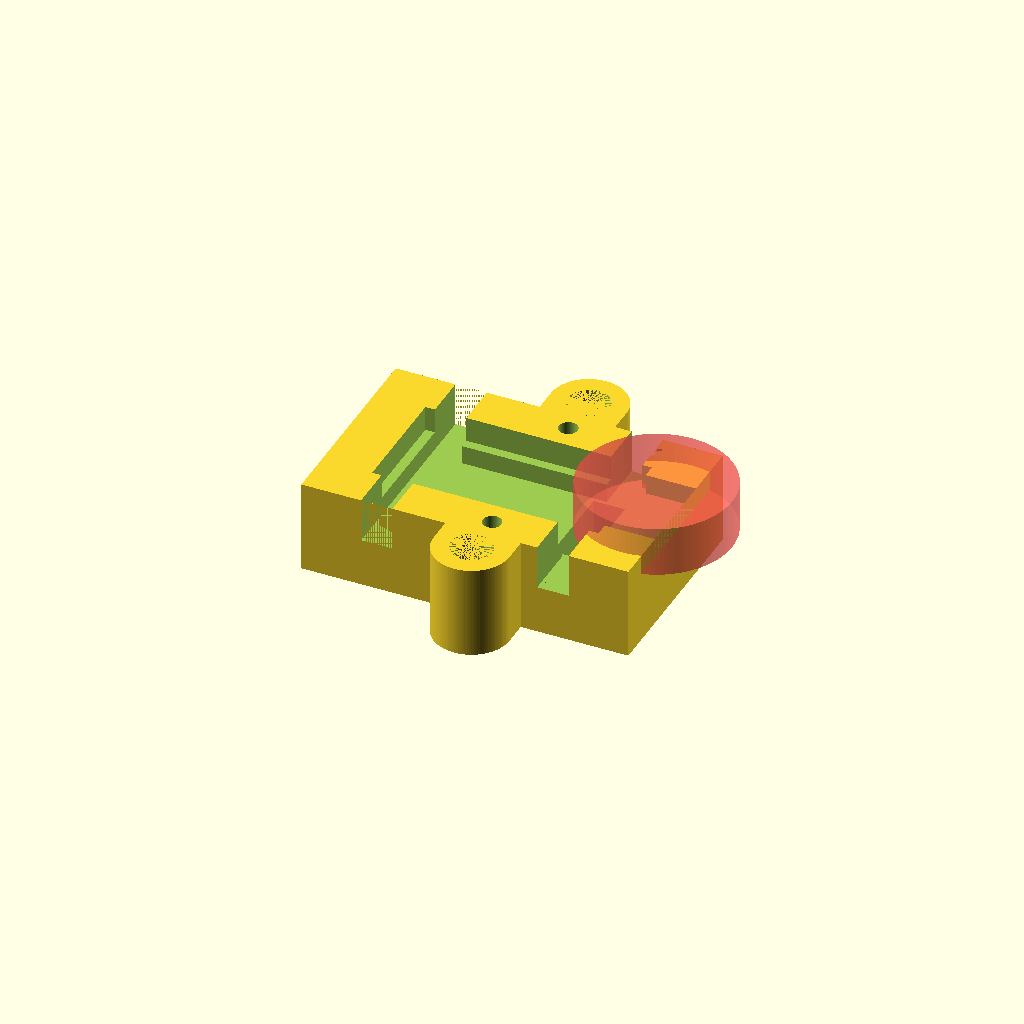
Cell 1: rendered with the file's own defaults.
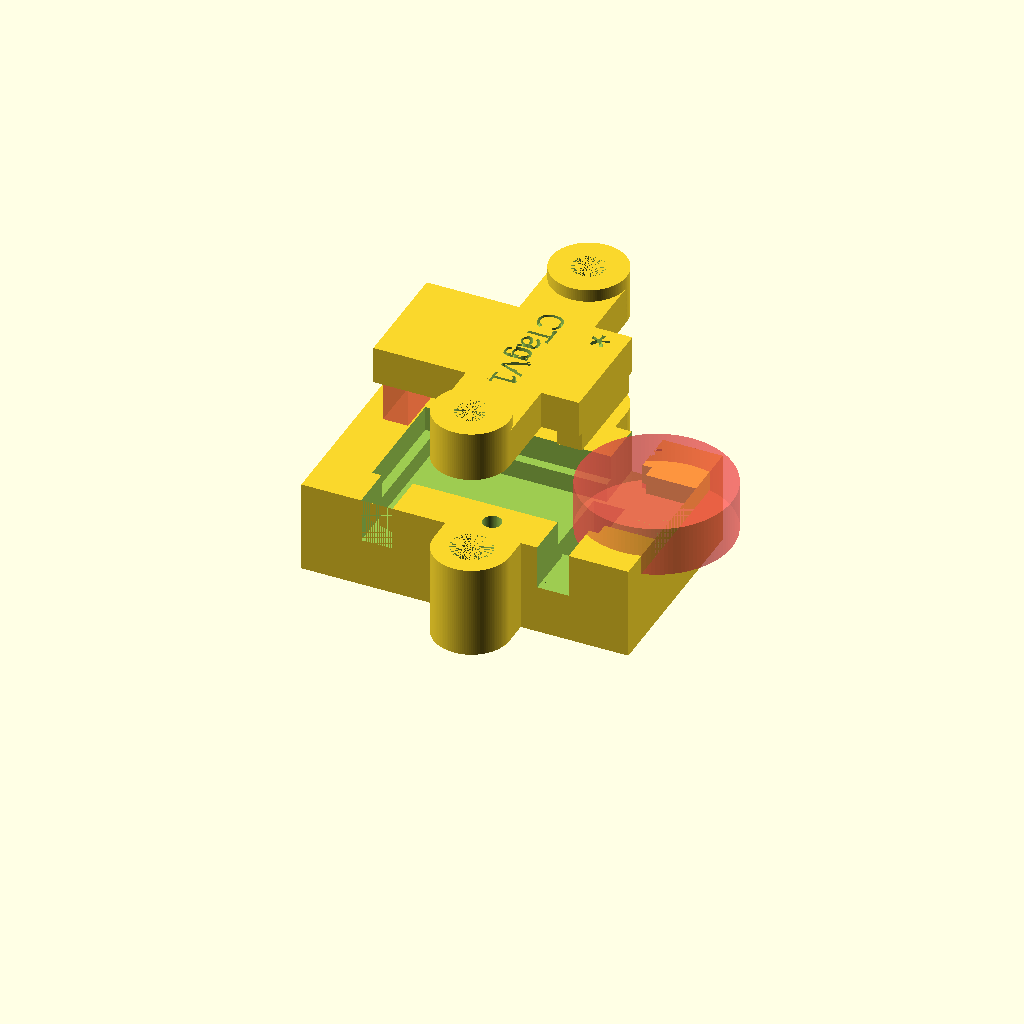
Cell 2: makelid = true (everything else at default).
All cells are drawn from one camera (rotation 55°, 0°, 25°, orthographic, colour scheme Cornfield), so only the parameter changes between them.
The OpenSCAD source (hardware/Mechanical/CompassTagv1.scad):
$fn = 120; // steps in generating circles

makelid = false;
makebase = true;

version_string = "CTagV1"; // imprinted in base and lid

// helper function
// create a cube centered [x/2,y/2,0]

module centerCube(x,y,z) {
   translate([0,0,z/2]) cube([x,y,z],center=true);
}

//
// Parameters for test pins
// 
pogo_pin_height = 6.27-0.9;  // Pin height at pcb
pogo_box_len = 3.2;          // length of pogo pin group
pogo_box_width = 7;          // width of pogo pin group

//screw_rad = 1.0;


//
// PCB cutout and Base dimensions
// These neeed to be gathered from
// kicad pcb file
//
pcb_min_thick = 0.4;                   // fiberglass thickness
pcb_thick     = 4.0;                    // pcb clearance  (for sweeping space)
pcb_clearance = 0.002*25.4;             // edge clearance (routing error)
pcb_len       = 17.9 + pcb_clearance*2;
pcb_width     = 9 + pcb_clearance*2;
    // battery support lip, length is arbitrary since this is just
    // to punch a hole
lip_len   = 8;                    
lip_width = 4 + pcb_clearance*2;
lip_rad   = 0.5 + pcb_clearance;

cutclear = 1.5; // horizontal space around cutout under pcb (/2 on each edge) 
pogo_center = [6.45, 0.0];   // offset from board center of pogo pins

//
// dimensions of base
//

base_width       = pcb_width + 7.0;
base_len         = pcb_len + 8.0;
base_height      = pogo_pin_height + 2;//1.5;  // base holds 1.5mm board
cut_depth        = 1.5;                    // clearance under board
post_rad         = 3.0;                    // radius of post support
post_hole_insert = 1.65;                   // clearance for 2-56 insert
post_hole_screw  = 1.3;                    // clearance for 2-56 screw
post_off         = -5.0;                   // offset from pogo pin
post_dist        = 20.0;                   // distance between posts
align_pin_off    = [-5.0,6.5];             // alignment pin offset
align_pin_rad    = 0.75;                   // radius of alignment pin

// generate the PCB outline

module makePCB() {
  difference(){
      // positive
     union(){
           // main body
	 centerCube(pcb_len,pcb_width,pcb_thick);
           // lip
         //translate([(pcb_len+lip_len)/2.0,0,0])
	     //centerCube(lip_len,lip_width,pcb_thick);
       
           // boxes for radii
         //translate([(pcb_len+lip_rad)/2.0,(lip_width+lip_rad)/2.0,0])
	     //centerCube(lip_rad,lip_rad,pcb_thick);
         //translate([(pcb_len+lip_rad)/2.0,-(lip_width+lip_rad)/2.0,0])
 	     //centerCube(lip_rad,lip_rad,pcb_thick);
         
       };
     // negative -- cut radii
     union(){
         translate([pcb_len/2.0+lip_rad,lip_width/2.0+lip_rad,0])
		cylinder(r=lip_rad,h=pcb_thick);
         translate([pcb_len/2.0+lip_rad,-lip_width/2.0-lip_rad,0])
                cylinder(r=lip_rad,h=pcb_thick);
      }; 
   };
}

// make a crossbar with endholes -- we need two of these
// one for the base, one for the lid

module makeCrossBar(height,endheight,hole) {
   translate([pogo_center[0]+post_off, pogo_center[1],0])
   difference(){
             union(){
                   // cross piece
                centerCube(2*post_rad,post_dist,height);
                   // end cylinders
                translate([0,post_dist/2,0])
		            cylinder(r=post_rad, h=endheight);
                translate([0,-post_dist/2,0])
		            cylinder(r=post_rad, h=endheight);
               };
              union(){  // punch holes
               translate([0,post_dist/2,0])
                    cylinder(r=hole,h=endheight);
               translate([0,-post_dist/2,0])
                    cylinder(r=hole,h=endheight);
               };
      };
}

// make the base

module makeBase() {
      difference(){
           // positive -- box with cross bars
        translate([0,0,-pogo_pin_height])
	        union(){
                centerCube(base_len,base_width,base_height);
 	            makeCrossBar(base_height,base_height,post_hole_insert);
            };
	    // negative -- pcb cutout, pogopin cutout,
	    //             slots for harness thread,
	    //             alignment pins
        union(){
   	       translate([0,0,-cut_depth])
               union(){
	                 // pcb clearance
		
	                centerCube(pcb_len-cutclear, pcb_width-cutclear,
		                       pcb_thick+cut_depth);

                    // harness slots
		
  	                translate([-pcb_len/2.0+cutclear/2+1.25,0,0])
		                centerCube(2.5,base_width,pcb_thick+cut_depth);
                    translate([pcb_len/2.0-cutclear/2-1.25,0,0])
	                    centerCube(2.5,base_width,pcb_thick+cut_depth);
		   
  	                // cleanup
		
 	                translate([pcb_len/2.0-cutclear/2-1.25,base_width/2,0])
		                cylinder(r=1.25,h=pcb_thick+cut_depth);
   	                translate([pcb_len/2.0-cutclear/2-1.25,-base_width/2,0])
		                cylinder(r=1.25,h=pcb_thick+cut_depth);
  	             };

             // pogo pin cutout
	     
	        translate([pogo_center[0],pogo_center[1],-pogo_pin_height-0.1])
	            centerCube(pogo_box_len,pogo_box_width,pogo_pin_height+4.0);

             // alignment pins

            translate([pogo_center[0]+align_pin_off[0],
			           pogo_center[1]+align_pin_off[1],
			           -pogo_pin_height-0.1])
	                        cylinder(r=align_pin_rad,h=pcb_thick+pogo_pin_height);
  	        translate([pogo_center[0]+align_pin_off[0],
	                   pogo_center[1]-align_pin_off[1],
		               -pogo_pin_height-0.1])
  	                        cylinder(r=align_pin_rad,h=pcb_thick+pogo_pin_height);
             
             // text

            translate([-4,0,-pogo_pin_height+0.4])
                 rotate(a=[0,180,-90])linear_extrude(0.5)	
                 text(text=version_string,size=2,halign="center");
           translate([8,4.5,pcb_thick/2-0.4])
                 linear_extrude(0.5)       
                 text(text="*",size=3,halign="center");

             // thin battery end
  // battery
         #translate([pcb_len/2.0+2.5,0,pcb_min_thick])cylinder(r=6,h=pcb_thick);
	        translate([pcb_len/2 - 1,-7/2,pcb_min_thick])
	         cube([5,7,pcb_thick]);
	               
        };
     };
}

module makeLid(){
	translate([0,0,10])difference(){
        union(){
         end_height = 4;
         end_length = 2;
         end_width = pcb_width - 1;
	     makeCrossBar(3,4,post_hole_screw);
	     // end pieces -- inset from pcb edge by 1.1
	     #translate([-pcb_len/2+1.4,0,-end_height/2-1.8])
	         centerCube(end_length,end_width-1,end_height+1.8);
             // centered over the pogo pins
	     translate([pogo_center[0],pogo_center[1],-end_height/2+0.5])
	         centerCube(end_length,end_width,end_height-1);
             // body
	     translate([-pcb_len/2+0.1,-pcb_width/2,0])
	         cube([pcb_len/2-0.7 + pogo_box_len/2 + pogo_center[0],
		           pcb_width,3]);
        };
	     // text
  	     translate([1,0,2.5])
	     rotate(a=[0,0,-90])linear_extrude(0.6)
             text(text=version_string,size=2,halign="center",valign="center");
         translate([5.5,1,2.5])
                 linear_extrude(0.6)       
                 text(text="*",size=3,halign="center");
    }; // difference end
}

if (makebase) 
   difference() {
     makeBase();
     makePCB();
   };

if (makelid) makeLid();
Parameter table extracted from the source (name, type, default, range or options):
makelid: bool, default false
makebase: bool, default true
version_string: string, default "CTagV1"
